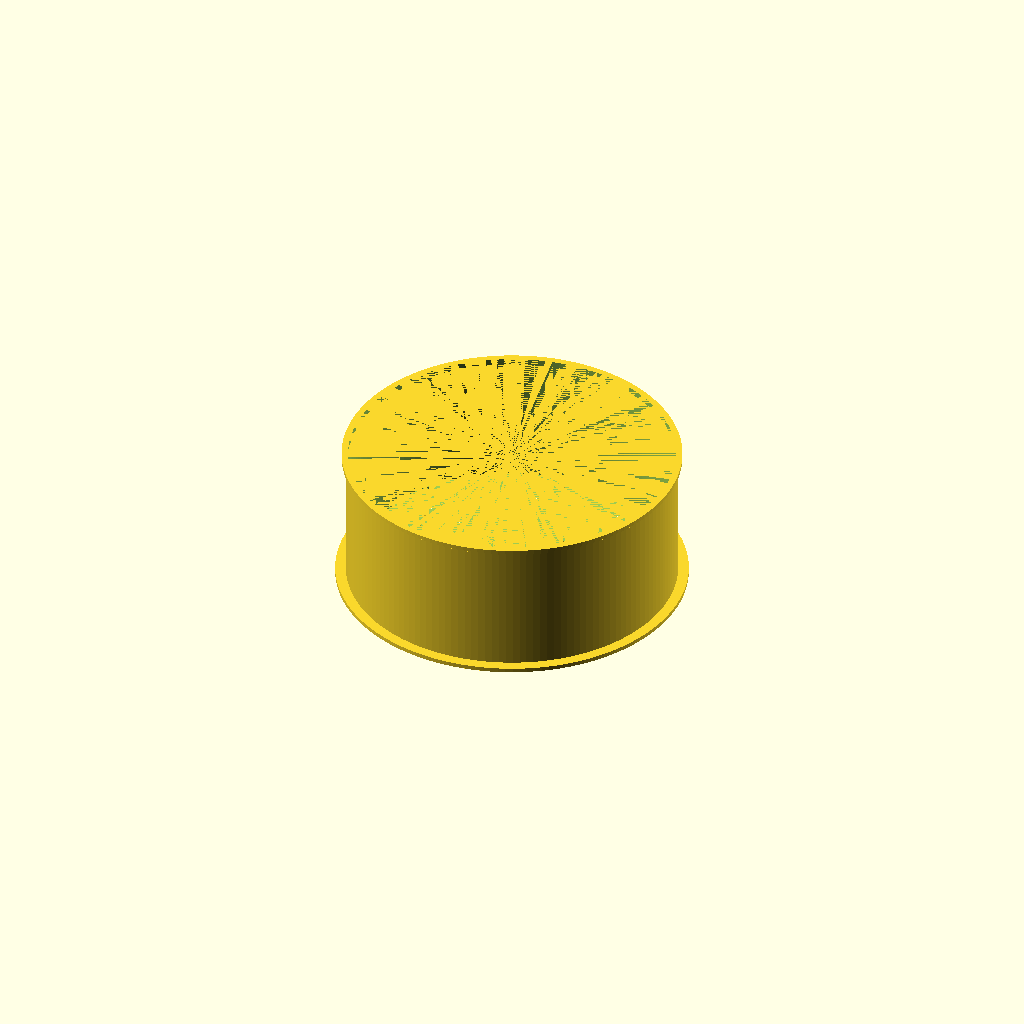
Cell 1 — every parameter at its default value.
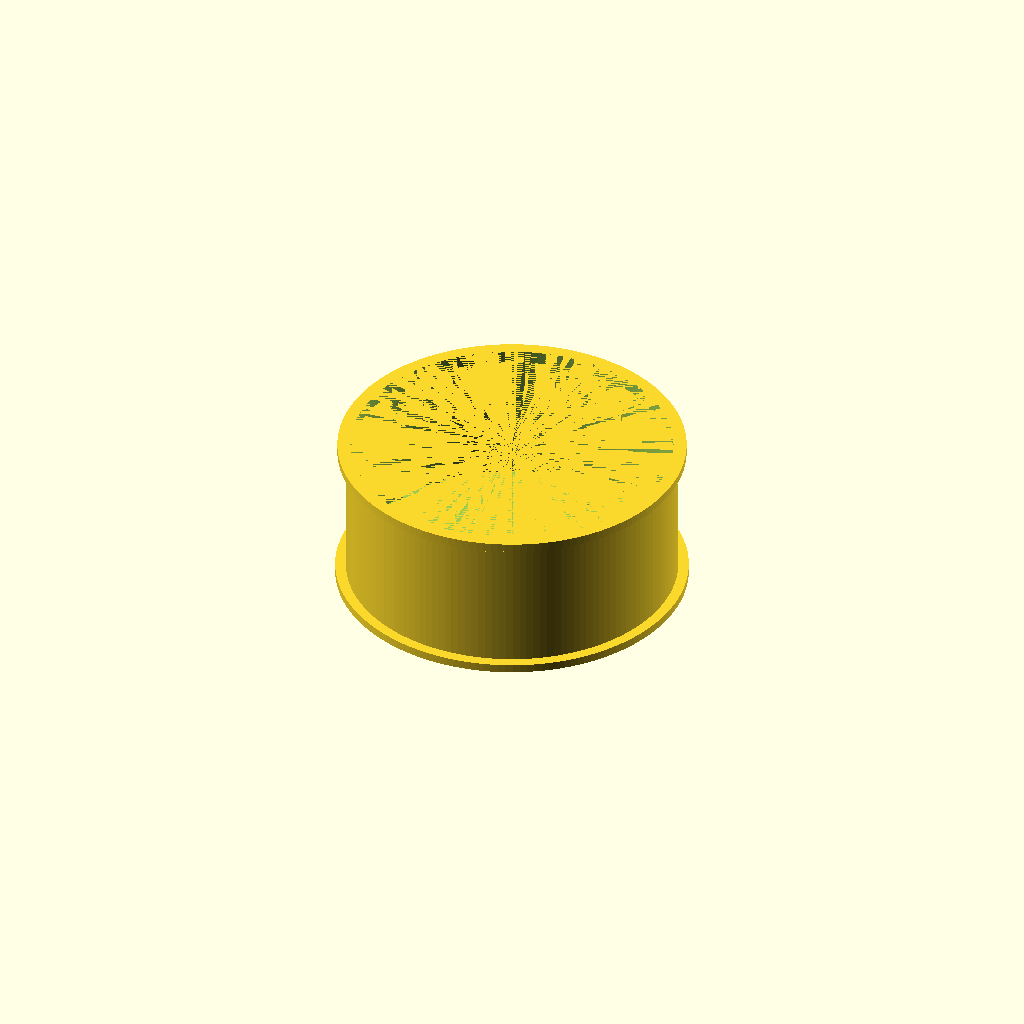
Cell 2 — hres set to 0.8, the other parameters unchanged.
All cells are drawn from one camera (rotation 55°, 0°, 25°, orthographic, colour scheme Cornfield), so only the parameter changes between them.
Source of the model, inputs/thingiverse/files/thing-2869354/files/whiskerbiscuit.scad:
// Arnsteio, 2018

// Makes a whiskerbiscuit suitable for slingbows

$fn=150;
vres=0.15; // vertical resolution of printer
hres=0.4;  // horizontal rsolution of printer
wall_thickness=hres*1.1;
error=0.001;

module solid_whiskerbiscuit(dia,width,fletching_cuts, shaft_dia)
/*
Builds the whiskerbiscuit
Arguments:
    Diameter of slingbow cutout
    Thickness of slingbow
    Number of cutouts for arrow fletchings
    Diameter of arrow (usually not useful but IMO the model is prettier with it in)
*/
{
step=360/fletching_cuts;// sets number of cutouts

difference ()
    {
        cylinder(h=width, d=dia, center=true);
            for (degrees = [0:step:360]) {
                rotate([0,0,degrees]) cube([dia-wall_thickness*2, 0.5, width], center=true);
            }//for
        translate([0, 0, width/2+vres*2]) resize([0,0,width*2]) sphere(d=dia-wall_thickness*2); // make middle of biscuit flexible. This gives last bit as 0,15mm*2, which is usually 2 thicknesses of plastic
        cylinder(h=width, d=shaft_dia, center=true);
    } //Diff
}

module whiskerbiscuit(dia,width,shaft_supports, shaft_dia)
/*
Builds the whiskerbiscuit
Arguments:
    Diameter of slingbow cutout
    Thickness of slingbow
    Number of brushes that give arrow supports
    Diameter of arrow
*/
    {
    step=360/shaft_supports; // To place shaft supports evenly 

// bottom-side fastening ring
    translate([0, 0, -width/2+hres]) difference () 
        {
            //
            cylinder(h=hres*2, d=dia+4, center=true);
            cylinder(h=hres*2, d=dia, center=true);
        }
        
// top-side fastening ring
 translate([0, 0, width/2-hres]) difference () 
        {
            //
            cylinder(h=hres*2, d=dia+hres*2, center=true);
            cylinder(h=hres*2, d=dia, center=true);
        }

// Wall
    difference ()
        {
            cylinder(h=width, d=dia, center=true);
            cylinder(h=width, d=dia-wall_thickness*2, center=true);
        }
// Brushes
    difference ()
        {
            for (degrees = [0:step:360]) { // whisker biscuit "brushes"
                    rotate([0,0,degrees]) cube([dia-wall_thickness*2, hres*1.05, width], center=true);
                    }//for
                    hull()
                    {
                        translate([0, 0, -width/4+vres*2]) resize([0,0,width/2]) sphere(d=dia-wall_thickness*2); // This gives middle bit twice the printing thickness of vres, for flexibility
                        translate([0, 0, width/2])cylinder(h=width/2, d=dia-wall_thickness*2);
                    } // hull
            cylinder(h=width, d=shaft_dia*1.05, center=true); // Cutout for shaft
        } // Brushes diff
} //Module

module flimsy_whiskerbiscuit(dia,width,shaft_supports, shaft_dia)
/*
Builds the whiskerbiscuit
Arguments:
    Diameter of slingbow cutout
    Thickness of slingbow
    Number of brushes that give arrow supports
    Diameter of arrow
*/
    {
    step=360/shaft_supports; // To place shaft supports evenly 

// BOTTOM-SIDE FASTENING RING
    translate([0, 0, -width/2+hres]) difference ()
        {
            //
            cylinder(h=hres*2, d=dia+4, center=true);
            cylinder(h=hres*2+error, d=dia-wall_thickness*2, center=true);
        }

// TOP-SIDE FASTENING RING
// Need to be above wall.
 translate([0, 0, width/2+hres*3]) difference ()
        {
            union()
            {
            cylinder(h=hres*2, d=dia+hres*2, center=true);
            translate([0,0,hres]) cylinder(h=hres*2, d=dia+hres*4, center=true);
            }
            cylinder(h=hres*4+error, d=dia-wall_thickness*2, center=true);
        }


// WALL
// Bottom-side fastening ring needs to be below wall. Ergo:
    translate([0,0,hres*2])
    difference ()
       {
        {
            // wall
            cylinder(h=width, d=dia, center=true);
            cylinder(h=width, d=dia-wall_thickness*2, center=true);
        }
       }
        
// BRUSHES
    difference () 
        {
            for (degrees = [0:step:360]) { // whisker biscuit "brushes"
                    rotate([0,0,degrees]) cube([dia-wall_thickness*2, hres*3, width], center=true);
                    }//for
            translate([0, 0, vres*3])  cylinder(h=width, d=dia-wall_thickness*2, center=true); // makes flimsy "brushes", for flexibility
            cylinder(h=width, d=shaft_dia*1.05, center=true); // Cutout for shaft
        } // Brushes diff
} //Module

//flimsy_whiskerbiscuit(62.5, 25, 50, 8);

flimsy_whiskerbiscuit(62.5, 25, 30, 8);

// 40 brushes is too much
Customizer parameters (derived from the source; name, type, default, range or options):
vres: number, default 0.15
hres: number, default 0.4
error: number, default 0.001
